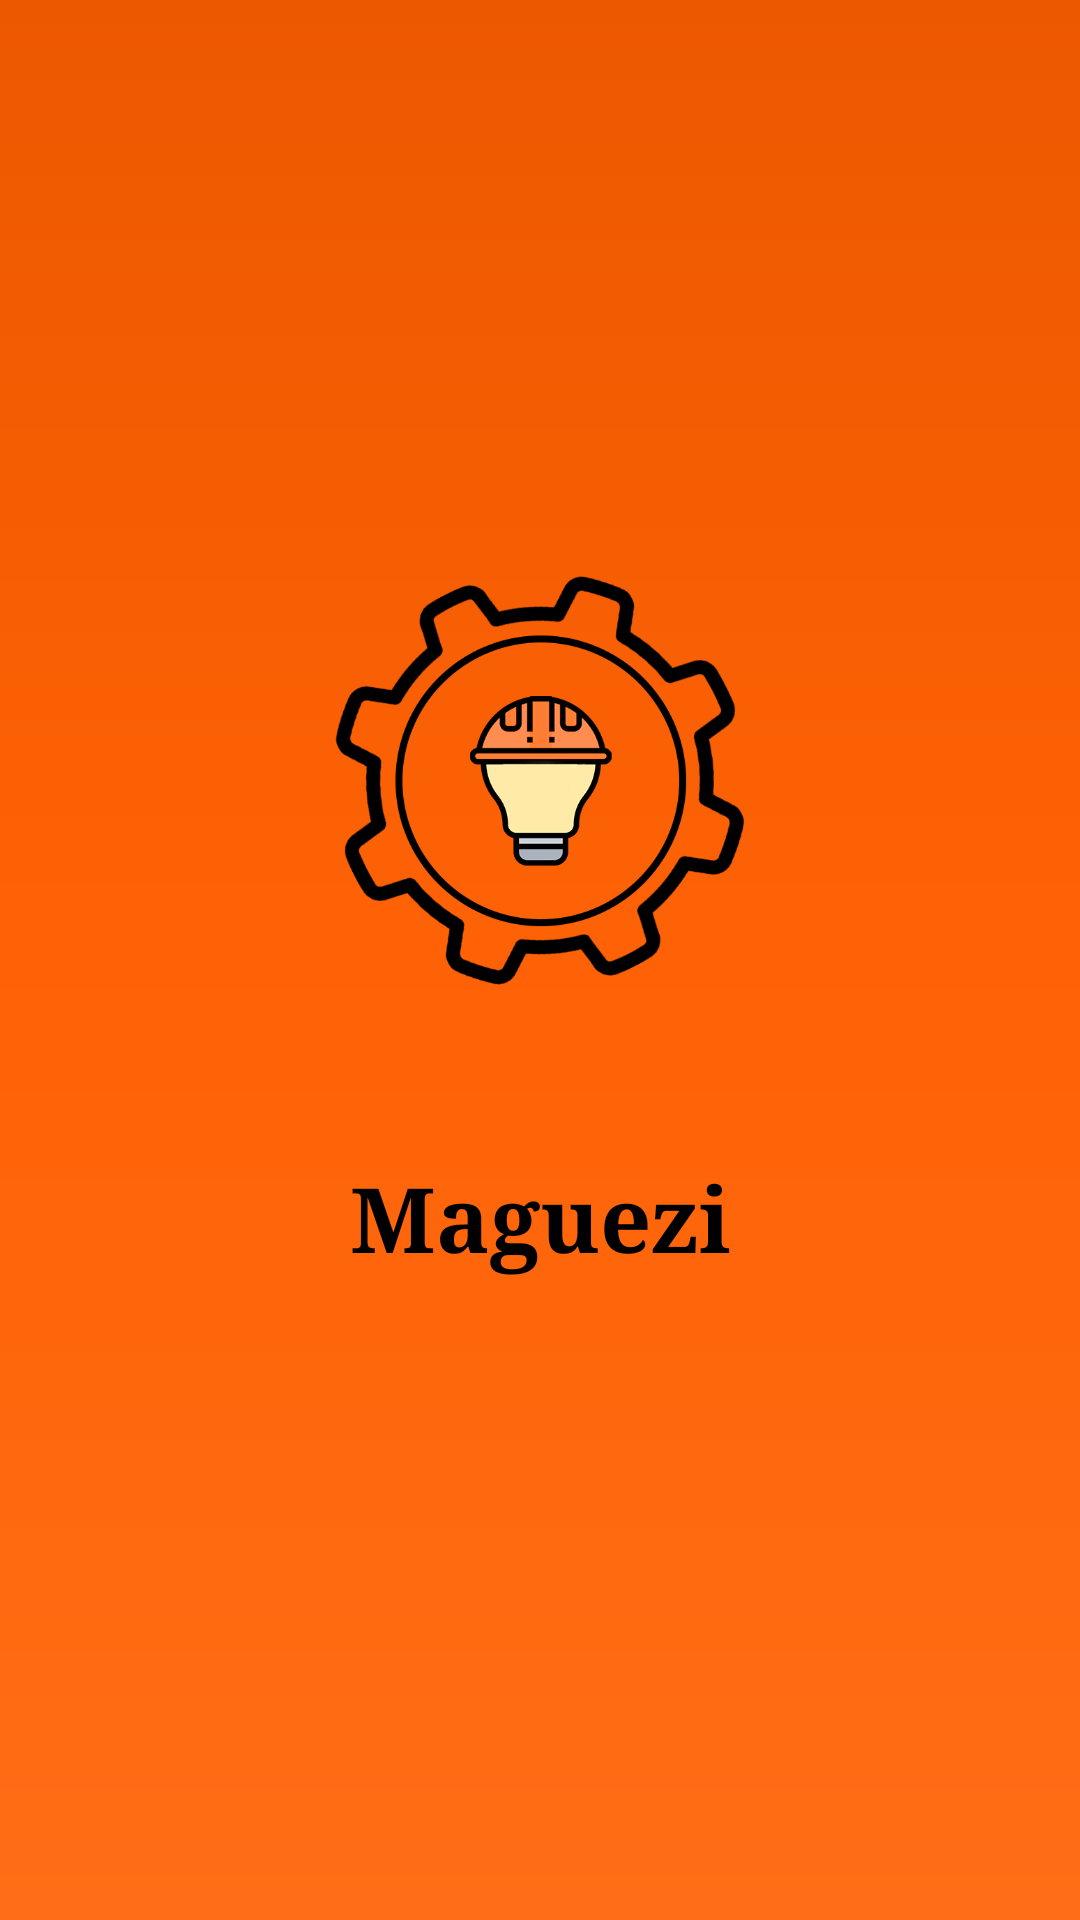

Android layout source for this screen:
<!-- AndroidManifest.xml: application theme Theme.SafeEnergy -->
<!-- res/layout/activity_main.xml -->
<?xml version="1.0" encoding="utf-8"?>
<androidx.constraintlayout.widget.ConstraintLayout xmlns:android="http://schemas.android.com/apk/res/android"
    xmlns:app="http://schemas.android.com/apk/res-auto"
    xmlns:tools="http://schemas.android.com/tools"
    android:layout_width="match_parent"
    android:layout_height="match_parent"
    android:background="@drawable/backgraud"
    tools:context=".MainActivity">

    <ImageView
        android:id="@+id/IconPoste"
        android:layout_width="297dp"
        android:layout_height="251dp"
        android:layout_marginBottom="120dp"
        android:src="@drawable/logo"
        app:layout_constraintBottom_toBottomOf="parent"
        app:layout_constraintEnd_toEndOf="parent"
        app:layout_constraintStart_toStartOf="parent"
        app:layout_constraintTop_toTopOf="parent" />

    <TextView
        android:id="@+id/NomeApk"
        android:layout_width="match_parent"
        android:layout_height="50dp"
        android:text="Maguezi"
        android:fontFamily="serif"
        android:textColor="@color/black"
        style="@style/Animation.Design.BottomSheetDialog"
        android:textSize="30sp"
        android:textAlignment="center"
        android:textStyle="bold"
        app:layout_constraintTop_toBottomOf="@id/IconPoste"


        />





</androidx.constraintlayout.widget.ConstraintLayout>
<!-- resources referenced by this layout -->
<resources>
  <color name="black">#FF000000</color>
  <!-- drawable backgraud (drawable) -->
  <?xml version="1.0" encoding="utf-8"?>
  <shape xmlns:android="http://schemas.android.com/apk/res/android">
  <gradient
      android:startColor="@color/LaranjaEscuro"
      android:centerColor="@color/Laranja2"
      android:endColor="@color/Laranja3"
      android:angle="270"/>
  </shape>
  <!-- drawable logo: png bitmap (drawable, 56332 bytes) -->
  <style name="Theme.SafeEnergy" parent="Theme.MaterialComponents.DayNight.DarkActionBar">
          
          <item name="colorPrimary">@color/LaranjaEscuro</item>
          <item name="colorPrimaryVariant">@color/LaranjaEscuro</item>
          <item name="colorOnPrimary">@color/white</item>
          
          <item name="colorSecondary">@color/teal_200</item>
          <item name="colorSecondaryVariant">@color/teal_700</item>
          <item name="colorOnSecondary">@color/black</item>
          
          <item name="android:statusBarColor" tools:targetApi="l">?attr/colorPrimaryVariant</item>
          
      </style>
  <color name="LaranjaEscuro">#ec5800</color>
  <color name="Laranja2">#ff6206</color>
  <color name="Laranja3">#ff6d16</color>
  <color name="white">#FFFFFFFF</color>
  <color name="teal_200">#FF03DAC5</color>
  <color name="teal_700">#FF018786</color>
</resources>
